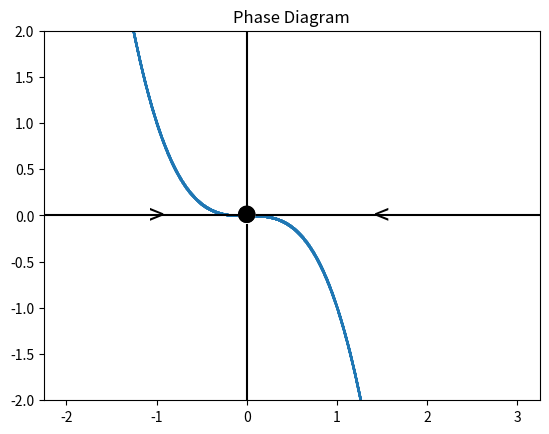

Generate this figure with matplotlib:
import matplotlib.pyplot as plt
import numpy as np



def find_sign_change(domain, yvals):
    sign_changes = []

    near_0_case = False

    for i in range(1, len(domain)):
        if np.abs(yvals[i-1]) == 0 :
            sign_changes.append(domain[i])
            near_0_case = True
            
        elif (yvals[i-1] < 0 and yvals[i]) > 0 or (yvals[i-1] > 0 and yvals[i] < 0):
            sign_changes.append((domain[i-1] + domain[i])/2)
            near_0_case = True
        if np.abs(yvals[i - 1]) < 0.000000001 and not nearby_sign_change(domain[i-1], sign_changes):
            sign_changes.append(domain[i-1])
    return sign_changes

def nearby_sign_change(point, sign_changes):
    for change in sign_changes:
        if np.abs(point - change) < 0.5:
            return True
    return False

def plot_function(function, domain, additional_points):

    for element in additional_points:
        np.append(domain, element)

    outputs = []
    for element in domain:
        outputs.append(function(element))
    sign_changes = find_sign_change(domain, outputs)



    plt.scatter(domain, outputs, marker=".", s=1)
    plt.axvline(x=0, c="black")
    plt.axhline(y=0, c="black")

    arrow_points = []
    
    if sign_changes != []:
        arrow_points.append((domain[0] + sign_changes[0])/2)
        for i in range(1, len(sign_changes)):
            arrow_points.append((sign_changes[i-1] + sign_changes[i])/2)
        arrow_points.append((domain[len(domain) - 1] + sign_changes[len(sign_changes) - 1])/2)
    else:
        arrow_points.append((domain[0] + domain[int(len(domain)/2)])/2)
        arrow_points.append((domain[int(len(domain)/2)] + domain[len(domain) - 1])/2)

    arrows = []
    # print(arrow_points)
    for arrow_point in arrow_points:
        if function(arrow_point) > 0:
                plt.text(arrow_point, 0, ">", ha='center',va='center', fontsize=20)
                arrows.append(1)
        elif function(arrow_point) < 0:
                plt.text(arrow_point, 0, "<", ha='center', va='center', fontsize=20)
                arrows.append(-1)

    # print(arrows)
    print(sign_changes)
    for i in range(0, len(sign_changes)):
        try:
            if arrows[i] > 0 and arrows[i+1] < 0:
                plt.text(sign_changes[i], 0, "\u25CF", ha='center', va='center', fontsize=14)
            if arrows[i] < 0 and arrows[i+1] > 0:
                 plt.text(sign_changes[i], 0, '\u25CF', ha='center', va='center', fontsize=14, color='white', fontweight='bold')  # filled circle
                 plt.text(sign_changes[i], 0, '\u25CB', ha='center', va='center', fontsize=14, color='black')  # circle outline
            if arrows[i] > 0 and arrows[i+1] > 0:
                plt.text(sign_changes[i], 0, '\u25CF', ha='center', va='center', fontsize=14, color='white', fontweight='bold')  # filled circle
                plt.text(sign_changes[i], 0, "\u25D0", ha='center', va='center', fontsize=14)
            if arrows[i] < 0 and arrows[i+1] < 0:
                plt.text(sign_changes[i], 0, '\u25CF', ha='center', va='center', fontsize=14, color='white', fontweight='bold')  # filled circle
                plt.text(sign_changes[i], 0, "\u25D1", ha='center', va='center', fontsize=14)
        except:
             pass
    
    plt.ylim(top=y_lim_top, bottom = y_lim_bot)
    plt.title("Phase Diagram")
    

    plt.show()



x_lim_bot = -2
x_lim_top = 3
y_lim_bot = -2
y_lim_top = 2

def function(x):
    a=0
    return_value = a*x-x**3
    return return_value

plot_function(function=function, domain=(np.linspace(x_lim_bot, x_lim_top, 10000)), additional_points=[0])

